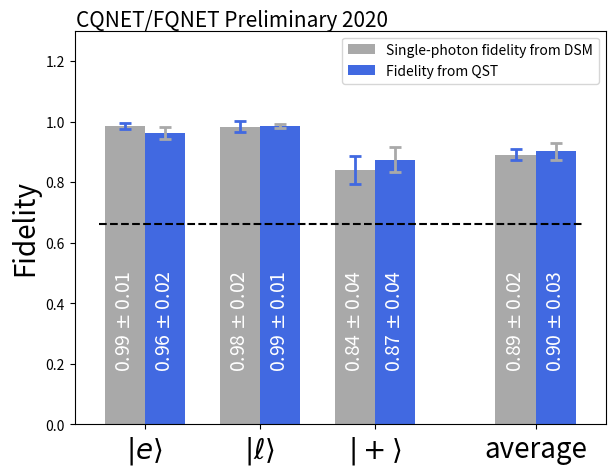

Here is the Python script that generated this plot:
import matplotlib
import matplotlib.pyplot as plt
import numpy as np


##############################
#####define x-axis labels#####
##############################
labels = [r'$| e \rangle$', r'$| \ell \rangle$', r'$| + \rangle$', 'average']

######################################
#flag to determin what data to plot
#is_spools_ = True -> plot spool data
#####################################
is_spools_ = True
#define lists for plot
dsm_means = []
dsm_unc = []
qst_means = []
qst_unc = []

if is_spools_ :
    ##########################################
    #####Spools result from CQNET-March2020
    ##########################################
    print('[INFO]: plotting spool data')
    dsm_means = [0.9853, 0.9834, 0.8400, 0.8900]#Decoy State Method (DSM) teleportation results
    dsm_unc   = [0.0105, 0.0175, 0.0450, 0.0187]#DSM uncetainty
    qst_means = [0.9620, 0.9860, 0.8733, 0.9010]#Quamtum State Tomography (QST) teleportation results
    qst_unc   = [0.0186, 0.0064, 0.0417, 0.0288]#QST uncetainty
else:
    print('[INFO]: plotting no-spool data')
    ##########################################
    #####No-spools result from CQNET-March2020
    ##########################################
    dsm_means = [0.981, 0.9983, 0.9236, 0.944]#Decoy State Method (DSM) teleportation results
    dsm_unc   = [0.0321, 0.0246, 0.0794, 0.0332]#DSM uncetainty
    qst_means = [0.952, 0.959, 0.8566, 0.890]#Quamtum State Tomography (QST) teleportation results
    qst_unc   = [0.012, 0.013, 0.0153, 0.0132]#QST uncetainty


#x = np.arange(len(labels))  # the label locations
#print(x)
x = np.array([0.0,1.0,2.0,3.4])
width = 0.35  # the width of the bars

fig, ax = plt.subplots(1,1, num=304, sharex = True)
rects1 = ax.bar(x - width/2, dsm_means, width, yerr=dsm_unc, error_kw=dict(lw=2, capsize=4, capthick=2), ecolor="royalblue", color="darkgrey",label='Single-photon fidelity from DSM')
rects2 = ax.bar(x + width/2, qst_means, width, yerr=qst_unc, error_kw=dict(lw=2, capsize=4, capthick=2), ecolor="darkgrey", color="royalblue", label='Fidelity from QST')
#rects1 = ax.bar(x - width/2.5, men_means, width, yerr=dsm_unc, error_kw=dict(lw=2, capsize=4, capthick=2), ecolor="royalblue", color="darkgrey",label='Single-photon fidelity from DSM')
#rects2 = ax.bar(x + width/2.5, qst_means, width, yerr=qst_unc, error_kw=dict(lw=2, capsize=4, capthick=2), ecolor="darkgrey", color="royalblue", label='Fidelity from QST')


# Add some text for labels, title and custom x-axis tick labels, etc.
ax.set_ylabel("Fidelity",fontsize="20")
#ax.set_title('Scores by group and gender')
ax.set_xticks(x)
ax.set_xticklabels(labels)
ax.tick_params(axis='x', which='major', labelsize=20)
ax.legend()

def autolabel1(rects):
    """Attach a text label above each bar in *rects*, displaying its height."""
    ctr = 0
    for rect in rects:
        height = rect.get_height()
        #print ('height:', height)
        ax.annotate('{:.2f}'.format(height)+' $\pm$ ' + '{:.2f}'.format(dsm_unc[ctr]),
                    xy=(rect.get_x() + rect.get_width() / 2, 1.0),
                    xytext=(0, -180),  # 3 points vertical offset
                    textcoords="offset points",
                    ha='center', va='bottom',rotation=90,color='w',fontsize=14, style='normal')
        ctr = ctr + 1

def autolabel2(rects):
    """Attach a text label above each bar in *rects*, displaying its height."""
    ctr = 0
    for rect in rects:
        height = rect.get_height()
        #print ('height:', height)
        ax.annotate('{:.2f}'.format(height)+' $\pm$ ' + '{:.2f}'.format(qst_unc[ctr]),
                    xy=(rect.get_x() + rect.get_width() / 2, 1.0),
                    xytext=(0, -180),  # 3 points vertical offset
                    textcoords="offset points",
                    ha='center', va='bottom',rotation=90,color='w',fontsize=14, style='normal')
        ctr = ctr + 1

autolabel1(rects1)
autolabel2(rects2)

#fig.tight_layout()

#plt.text(0, 0, r'CQNET/FQNET Preliminary', fontsize=15, style='italic')
max_y = 1.3
plt.ylim(0, max_y)
fig.subplots_adjust(left=0.12, bottom=0.1, right=0.95, top=0.92)
#horizontal lines
plt.hlines(y=0.66, xmin=-0.4, xmax=3.8, colors='k', linestyles='dashed', label='',)
plt.text(-0.6, 1.315, r'CQNET/FQNET Preliminary 2020', fontsize=15, style='italic')
plt.savefig('var_plot.pdf')
#plt.show()
